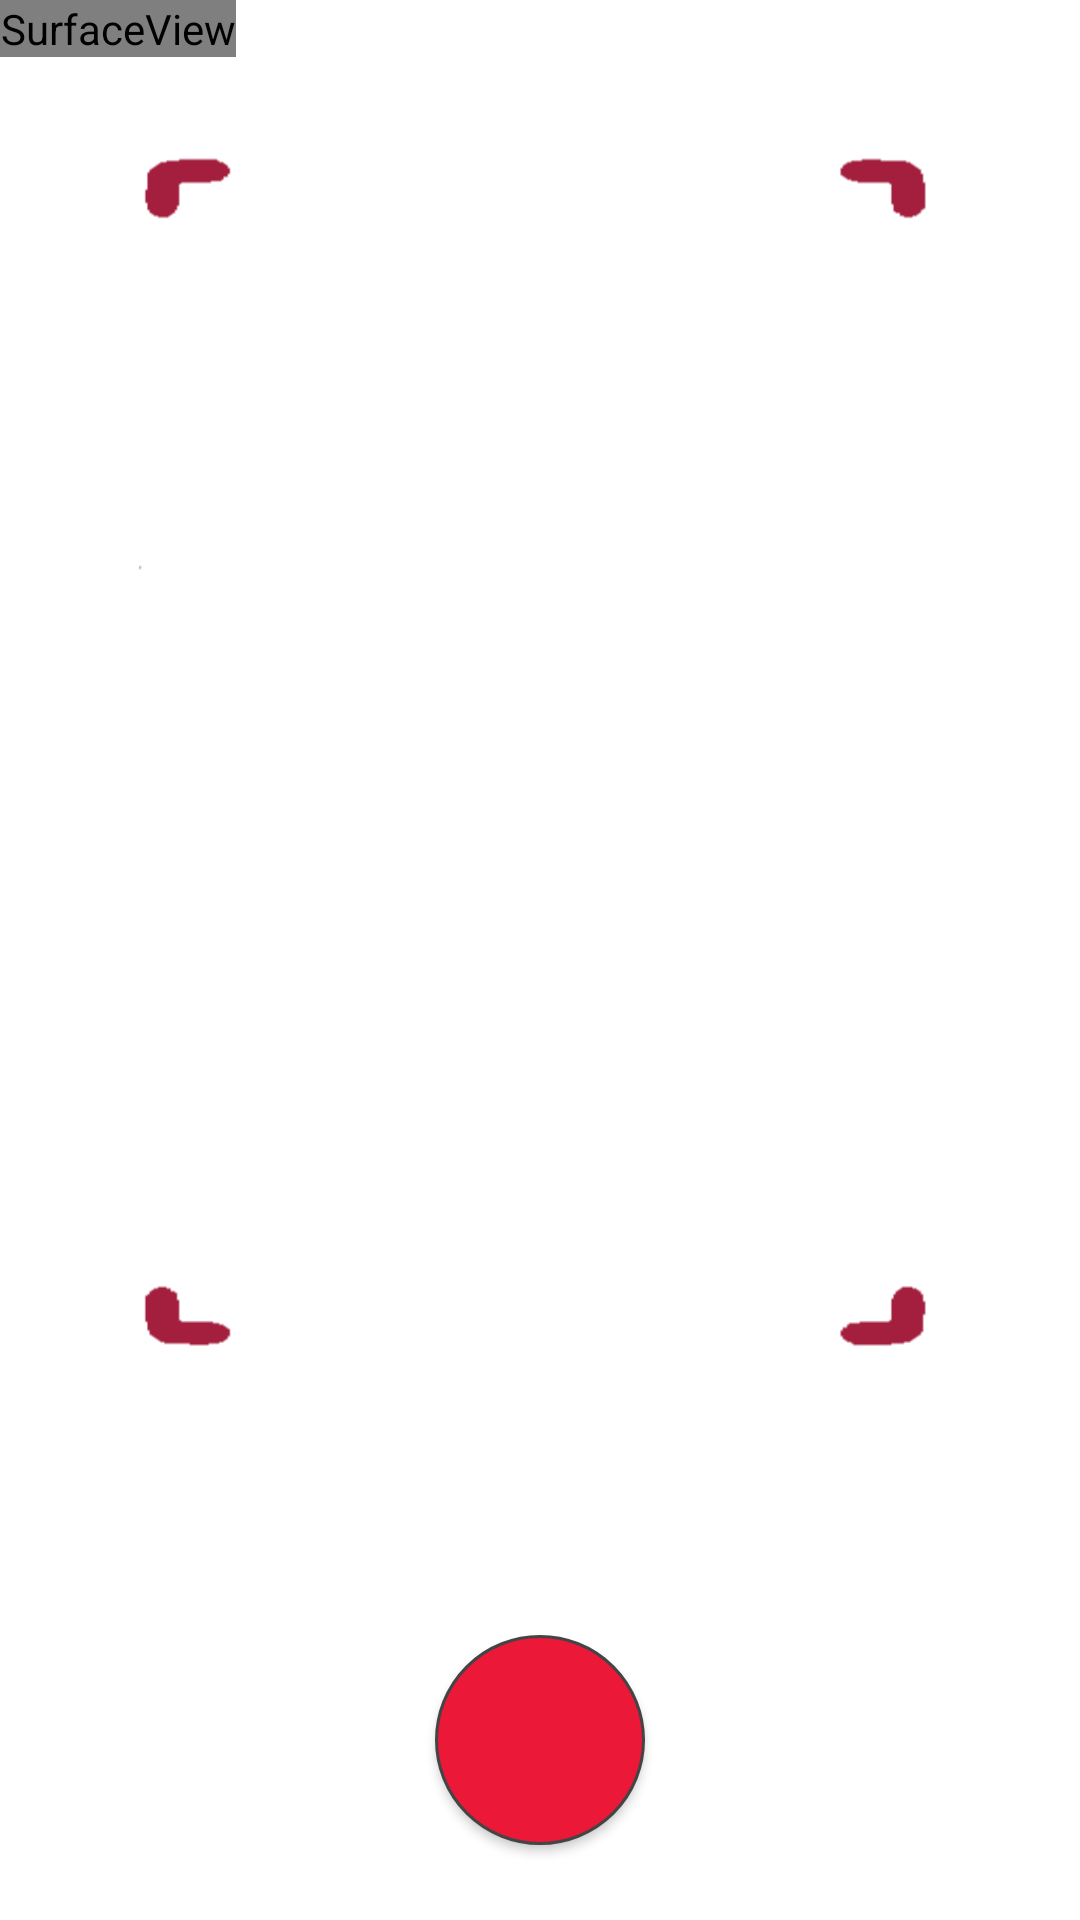

Here is an Android app screen rendered from its layout file. Give the layout XML and the strings, colors and styles it references.
<!-- AndroidManifest.xml: fallback theme Theme.MaterialComponents.DayNight.NoActionBar -->
<!-- res/layout/activity_main.xml -->
<?xml version="1.0" encoding="utf-8"?>
<FrameLayout
    android:id="@+id/FrameLayout01"
    android:layout_width="fill_parent"
    android:layout_height="fill_parent"
    xmlns:android="http://schemas.android.com/apk/res/android">

    <SurfaceView
        android:id="@+id/SurfaceView01"
        android:layout_width="wrap_content"
        android:layout_height="wrap_content"/>

    <Button
        android:id="@+id/Button01"
        android:layout_gravity="center"
        android:layout_width="70dp"
        android:layout_height="70dp"
        android:background="@drawable/border"
        android:layout_marginTop="270dp"
        android:layout_marginBottom="10dp"/>

    <ImageView
        android:layout_width="267dp"
        android:layout_marginBottom="70dp"
        android:layout_height="400dp"
        android:layout_gravity="center"
        android:background="@drawable/border2" />

</FrameLayout>
<!-- resources referenced by this layout -->
<resources>
  <!-- drawable border (drawable) -->
  <shape xmlns:android="http://schemas.android.com/apk/res/android"
      android:shape="oval">
      <solid android:color="#EC1838" />
  
      <stroke
          android:width="1dp"
          android:color="#444444" />
  </shape>
  <!-- drawable border2: png bitmap (drawable-v24, 5498 bytes) -->
</resources>
